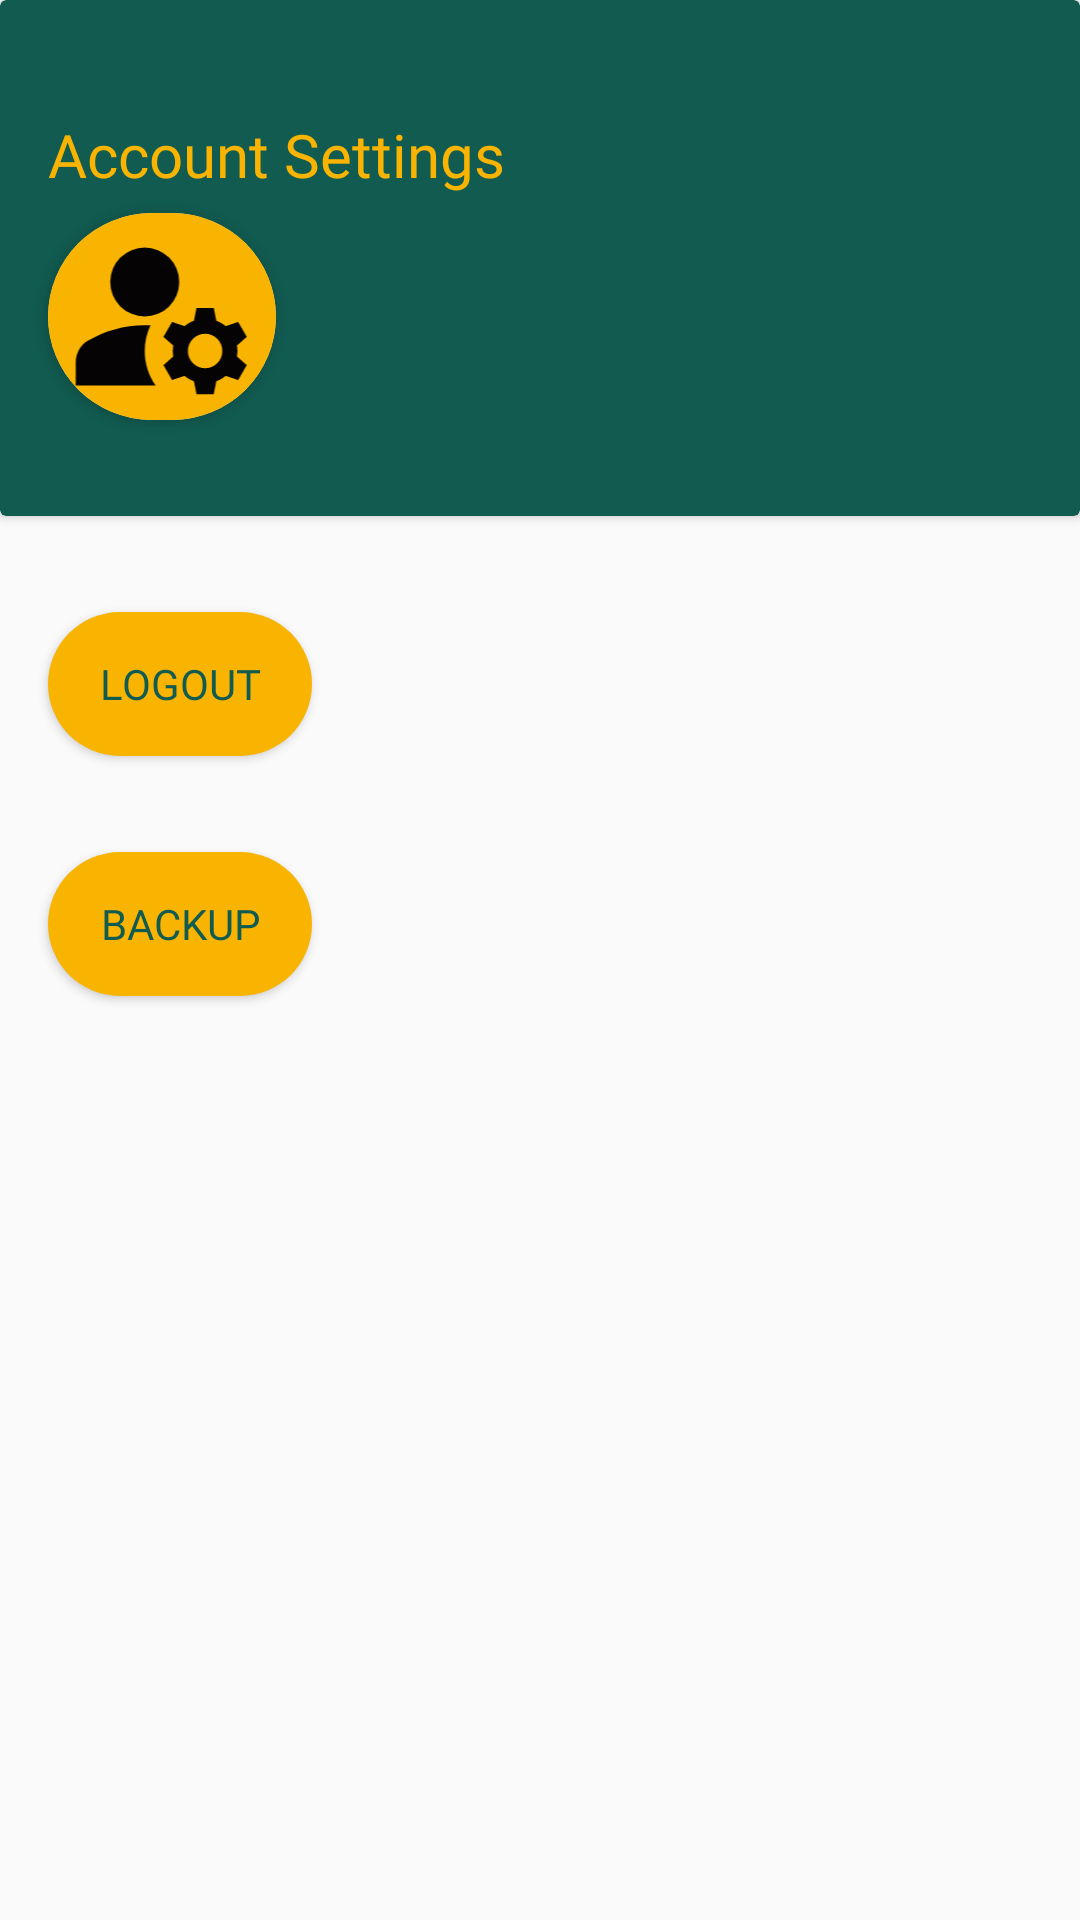

Layout XML and referenced resources for this Android screen:
<!-- AndroidManifest.xml: application theme Theme.FoodPlanner -->
<!-- res/layout/fragment_account.xml -->
<?xml version="1.0" encoding="utf-8"?>
<androidx.constraintlayout.widget.ConstraintLayout xmlns:android="http://schemas.android.com/apk/res/android"
    xmlns:app="http://schemas.android.com/apk/res-auto"
    xmlns:tools="http://schemas.android.com/tools"
    android:id="@+id/frameLayout2"
    android:layout_width="match_parent"
    android:layout_height="match_parent"
    tools:context=".userDetails.view.AccountFragment">


    <Button
        android:id="@+id/backupButton"
        android:layout_width="wrap_content"
        android:layout_height="48dp"
        android:layout_marginStart="16dp"
        android:layout_marginTop="32dp"
        android:background="@drawable/custom_button"
        android:fontFamily="@font/boogaloo"
        android:text="@string/backup"
        android:textColor="@color/darkGreen"
        app:layout_constraintStart_toStartOf="parent"
        app:layout_constraintTop_toBottomOf="@+id/logoutBtn" />

    <androidx.cardview.widget.CardView
        android:id="@+id/bottomcard"
        android:layout_width="0dp"

        android:layout_height="172dp"

        android:backgroundTint="@color/darkGreen"
        app:layout_constraintEnd_toEndOf="parent"
        app:layout_constraintHorizontal_bias="0.0"
        app:layout_constraintStart_toStartOf="parent"
        app:layout_constraintTop_toTopOf="parent">

        <androidx.constraintlayout.widget.ConstraintLayout
            android:layout_width="match_parent"
            android:layout_height="match_parent">

            <TextView
                android:id="@+id/acc_sett_txt"
                android:layout_width="wrap_content"
                android:layout_height="wrap_content"
                android:layout_marginStart="16dp"
                android:layout_marginTop="32dp"
                android:fontFamily="@font/boogaloo"
                android:text="@string/acc_sett_txt"
                android:textColor="@color/darkYellow"
                android:textSize="20sp"
                app:layout_constraintBottom_toTopOf="@+id/topcard"
                app:layout_constraintStart_toStartOf="parent"
                app:layout_constraintTop_toTopOf="parent" />

            <androidx.cardview.widget.CardView
                android:id="@+id/topcard"
                android:layout_width="76dp"

                android:layout_height="69dp"

                android:layout_marginStart="16dp"
                android:layout_marginBottom="32dp"
                app:cardCornerRadius="1500dp"
                app:layout_constraintBottom_toBottomOf="parent"
                app:layout_constraintStart_toStartOf="parent">

                <ImageView
                    android:id="@+id/acccard"
                    android:layout_width="match_parent"
                    android:layout_height="match_parent"
                    android:background="@color/darkYellow"
                    android:src="@drawable/accounts" />

            </androidx.cardview.widget.CardView>

            <TextView
                android:id="@+id/profileTv"
                android:layout_width="wrap_content"
                android:layout_height="wrap_content"
                android:layout_marginStart="32dp"
                android:layout_marginBottom="50dp"
                android:fontFamily="@font/arimo_bold_italic"
                android:textColor="@color/darkYellow"
                android:textSize="16sp"
                app:layout_constraintBottom_toBottomOf="parent"
                app:layout_constraintStart_toEndOf="@+id/topcard" />
        </androidx.constraintlayout.widget.ConstraintLayout>
    </androidx.cardview.widget.CardView>

    <Button
        android:id="@+id/logoutBtn"
        android:layout_width="wrap_content"
        android:layout_height="wrap_content"
        android:layout_marginStart="16dp"
        android:layout_marginTop="32dp"
        android:background="@drawable/custom_button"
        android:fontFamily="@font/boogaloo"
        android:text="@string/logoutbtn"
        android:textColor="@color/darkGreen"
        app:layout_constraintStart_toStartOf="parent"
        app:layout_constraintTop_toBottomOf="@+id/bottomcard" />

</androidx.constraintlayout.widget.ConstraintLayout>
<!-- resources referenced by this layout -->
<resources>
  <color name="darkGreen">#125b50</color>
  <color name="darkYellow">#f8b400</color>
  <!-- drawable accounts (drawable) -->
  <vector android:height="24dp" android:tint="#050303"
      android:viewportHeight="24" android:viewportWidth="24"
      android:width="24dp" xmlns:android="http://schemas.android.com/apk/res/android">
      <path android:fillColor="@android:color/white" android:pathData="M10,8m-4,0a4,4 0,1 1,8 0a4,4 0,1 1,-8 0"/>
      <path android:fillColor="@android:color/white" android:pathData="M10.67,13.02C10.45,13.01 10.23,13 10,13c-2.42,0 -4.68,0.67 -6.61,1.82C2.51,15.34 2,16.32 2,17.35V20h9.26C10.47,18.87 10,17.49 10,16C10,14.93 10.25,13.93 10.67,13.02z"/>
      <path android:fillColor="@android:color/white" android:pathData="M20.75,16c0,-0.22 -0.03,-0.42 -0.06,-0.63l1.14,-1.01l-1,-1.73l-1.45,0.49c-0.32,-0.27 -0.68,-0.48 -1.08,-0.63L18,11h-2l-0.3,1.49c-0.4,0.15 -0.76,0.36 -1.08,0.63l-1.45,-0.49l-1,1.73l1.14,1.01c-0.03,0.21 -0.06,0.41 -0.06,0.63s0.03,0.42 0.06,0.63l-1.14,1.01l1,1.73l1.45,-0.49c0.32,0.27 0.68,0.48 1.08,0.63L16,21h2l0.3,-1.49c0.4,-0.15 0.76,-0.36 1.08,-0.63l1.45,0.49l1,-1.73l-1.14,-1.01C20.72,16.42 20.75,16.22 20.75,16zM17,18c-1.1,0 -2,-0.9 -2,-2s0.9,-2 2,-2s2,0.9 2,2S18.1,18 17,18z"/>
  </vector>
  <!-- drawable custom_button (drawable) -->
  <?xml version="1.0" encoding="utf-8"?>
  <shape xmlns:android="http://schemas.android.com/apk/res/android">
      <solid android:color="@color/darkYellow"/>
      <corners android:radius="100dp"/>
      <padding android:left="0dp"
          android:bottom="0dp"
          android:right="0dp"
          android:top="0dp"/>
  </shape>
  <string name="acc_sett_txt">Account Settings</string>
  <string name="backup">Backup</string>
  <string name="logoutbtn">Logout</string>
  <style name="Theme.FoodPlanner" parent="Theme.AppCompat.Light.NoActionBar">
          
          <item name="colorPrimary">@color/purple_500</item>
          <item name="colorPrimaryVariant">@color/darkGreen</item>
          <item name="colorOnPrimary">@color/white</item>
          
          <item name="colorSecondary">@color/teal_200</item>
          <item name="colorSecondaryVariant">@color/teal_700</item>
          <item name="colorOnSecondary">@color/black</item>
          
          <item name="android:statusBarColor">?attr/colorPrimaryVariant</item>
          
      </style>
  <color name="purple_500">#FF6200EE</color>
  <color name="white">#FFFFFFFF</color>
  <color name="teal_200">#FF03DAC5</color>
  <color name="teal_700">#FF018786</color>
  <color name="black">#FF000000</color>
</resources>
